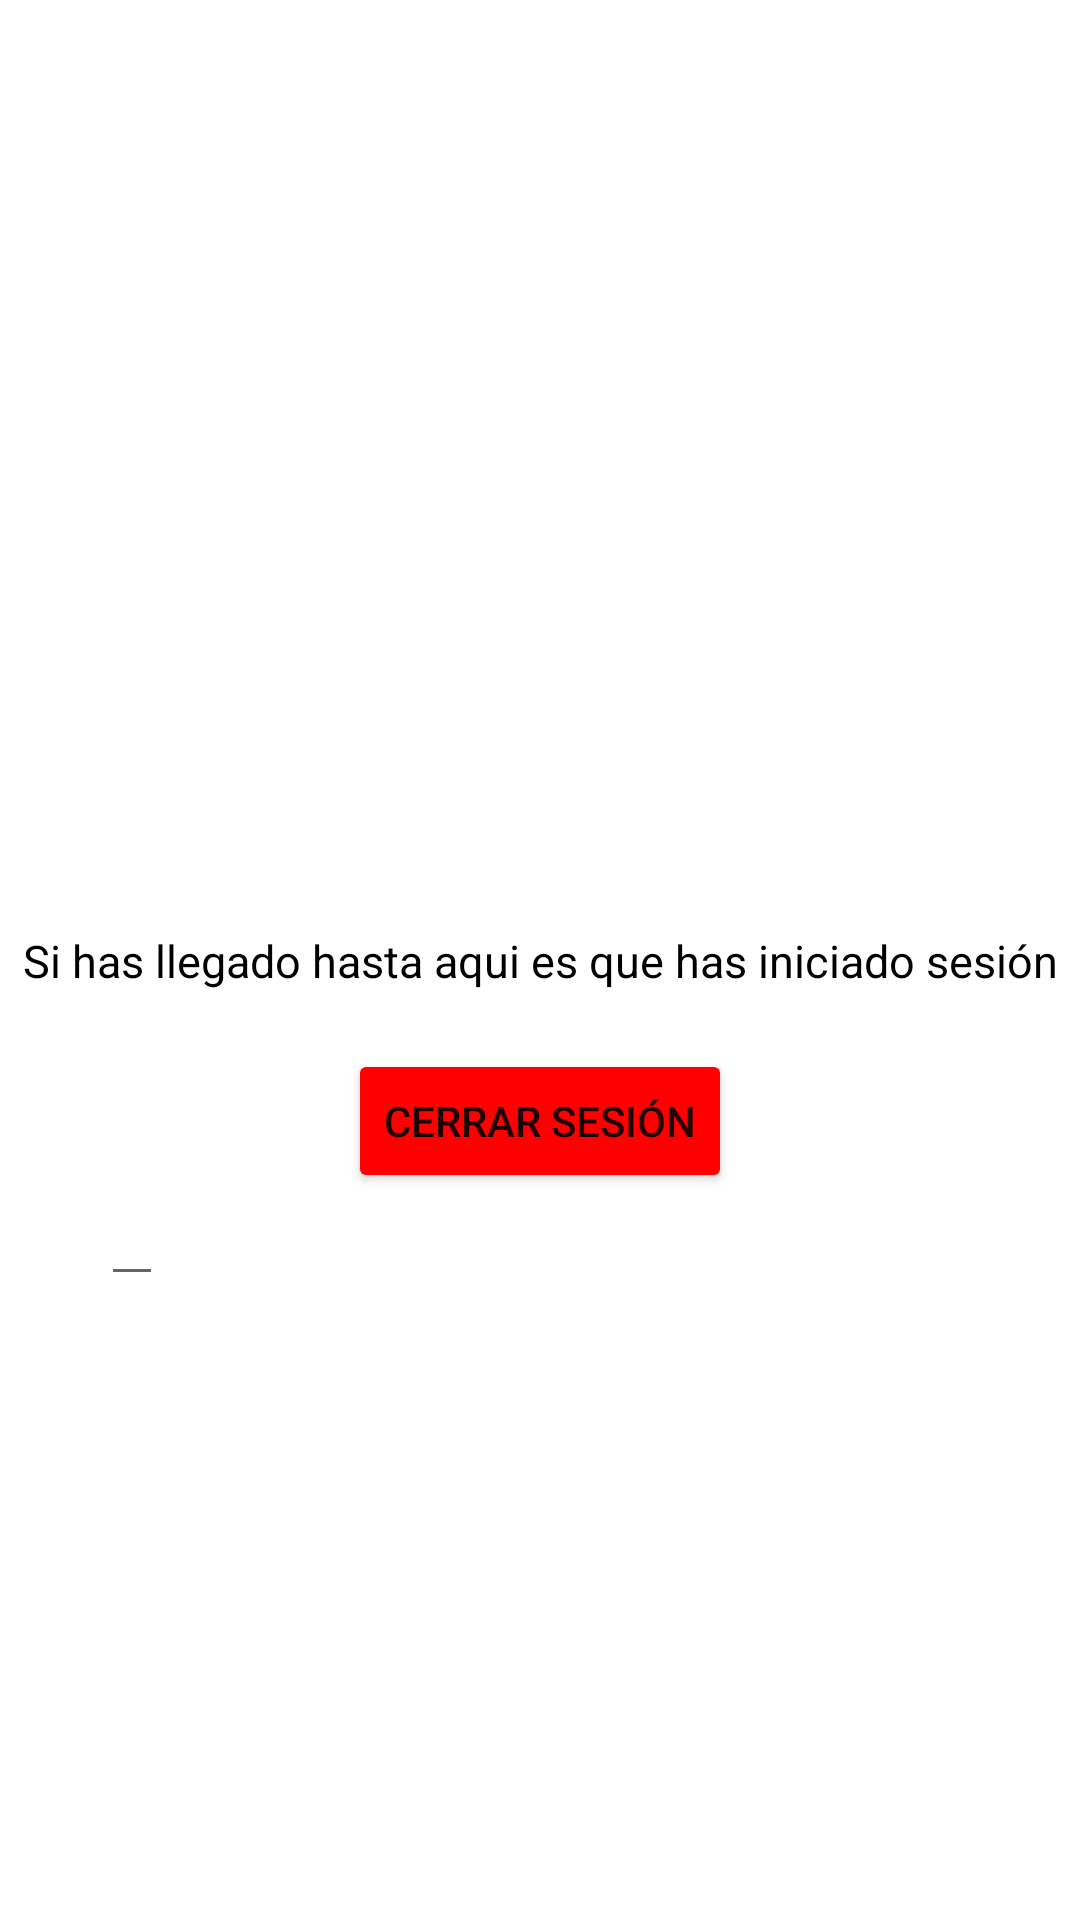

Here is an Android app screen rendered from its layout file. Give the layout XML and the strings, colors and styles it references.
<!-- AndroidManifest.xml: application theme Theme.EjercicioFirebase -->
<!-- res/layout/activity_container.xml -->
<?xml version="1.0" encoding="utf-8"?>
<androidx.constraintlayout.widget.ConstraintLayout xmlns:android="http://schemas.android.com/apk/res/android"
    xmlns:app="http://schemas.android.com/apk/res-auto"
    xmlns:tools="http://schemas.android.com/tools"
    android:layout_width="match_parent"
    android:layout_height="match_parent"
    tools:context=".ContainerActivity">

    <TextView
        android:id="@+id/textView2"
        android:layout_width="wrap_content"
        android:layout_height="wrap_content"
        android:gravity="center"
        android:text="@string/textView"
        android:textColor="@color/black"
        android:textSize="15sp"
        app:layout_constraintBottom_toBottomOf="parent"
        app:layout_constraintEnd_toEndOf="parent"
        app:layout_constraintStart_toStartOf="parent"
        app:layout_constraintTop_toTopOf="parent" />

    <Button
        android:id="@+id/buttonLogOut"
        android:layout_width="wrap_content"
        android:layout_height="wrap_content"
        android:backgroundTint="@color/red"
        android:text="@string/cerrarSesion"
        app:layout_constraintBottom_toBottomOf="parent"
        app:layout_constraintEnd_toEndOf="parent"
        app:layout_constraintStart_toStartOf="parent"
        app:layout_constraintTop_toBottomOf="@+id/textView2"
        app:layout_constraintVertical_bias="0.074" />

    <EditText
        android:id="@+id/token"
        android:layout_width="wrap_content"
        android:layout_height="wrap_content"
        android:layout_marginBottom="208dp"
        android:text=""
        android:textSize="15sp"
        app:layout_constraintBottom_toBottomOf="parent"
        app:layout_constraintEnd_toEndOf="parent"
        app:layout_constraintHorizontal_bias="0.099"
        app:layout_constraintStart_toStartOf="parent" />

</androidx.constraintlayout.widget.ConstraintLayout>
<!-- resources referenced by this layout -->
<resources>
  <color name="black">#FF000000</color>
  <color name="red">#FF0000</color>
  <string name="cerrarSesion">Cerrar Sesión</string>
  <string name="textView">Si has llegado hasta aqui es que has iniciado sesión</string>
  <style name="Theme.EjercicioFirebase" parent="Theme.MaterialComponents.DayNight.DarkActionBar">
          
          <item name="colorPrimary">@color/purple_200</item>
          <item name="colorPrimaryVariant">@color/purple_200</item>
          <item name="colorOnPrimary">@color/white</item>
          
          <item name="colorSecondary">@color/teal_200</item>
          <item name="colorSecondaryVariant">@color/teal_700</item>
          <item name="colorOnSecondary">@color/black</item>
          
          <item name="android:statusBarColor">?attr/colorPrimaryVariant</item>
          
      </style>
  <color name="purple_200">#FFBB86FC</color>
  <color name="white">#F8F7F7</color>
  <color name="teal_200">#FF03DAC5</color>
  <color name="teal_700">#FF018786</color>
</resources>
